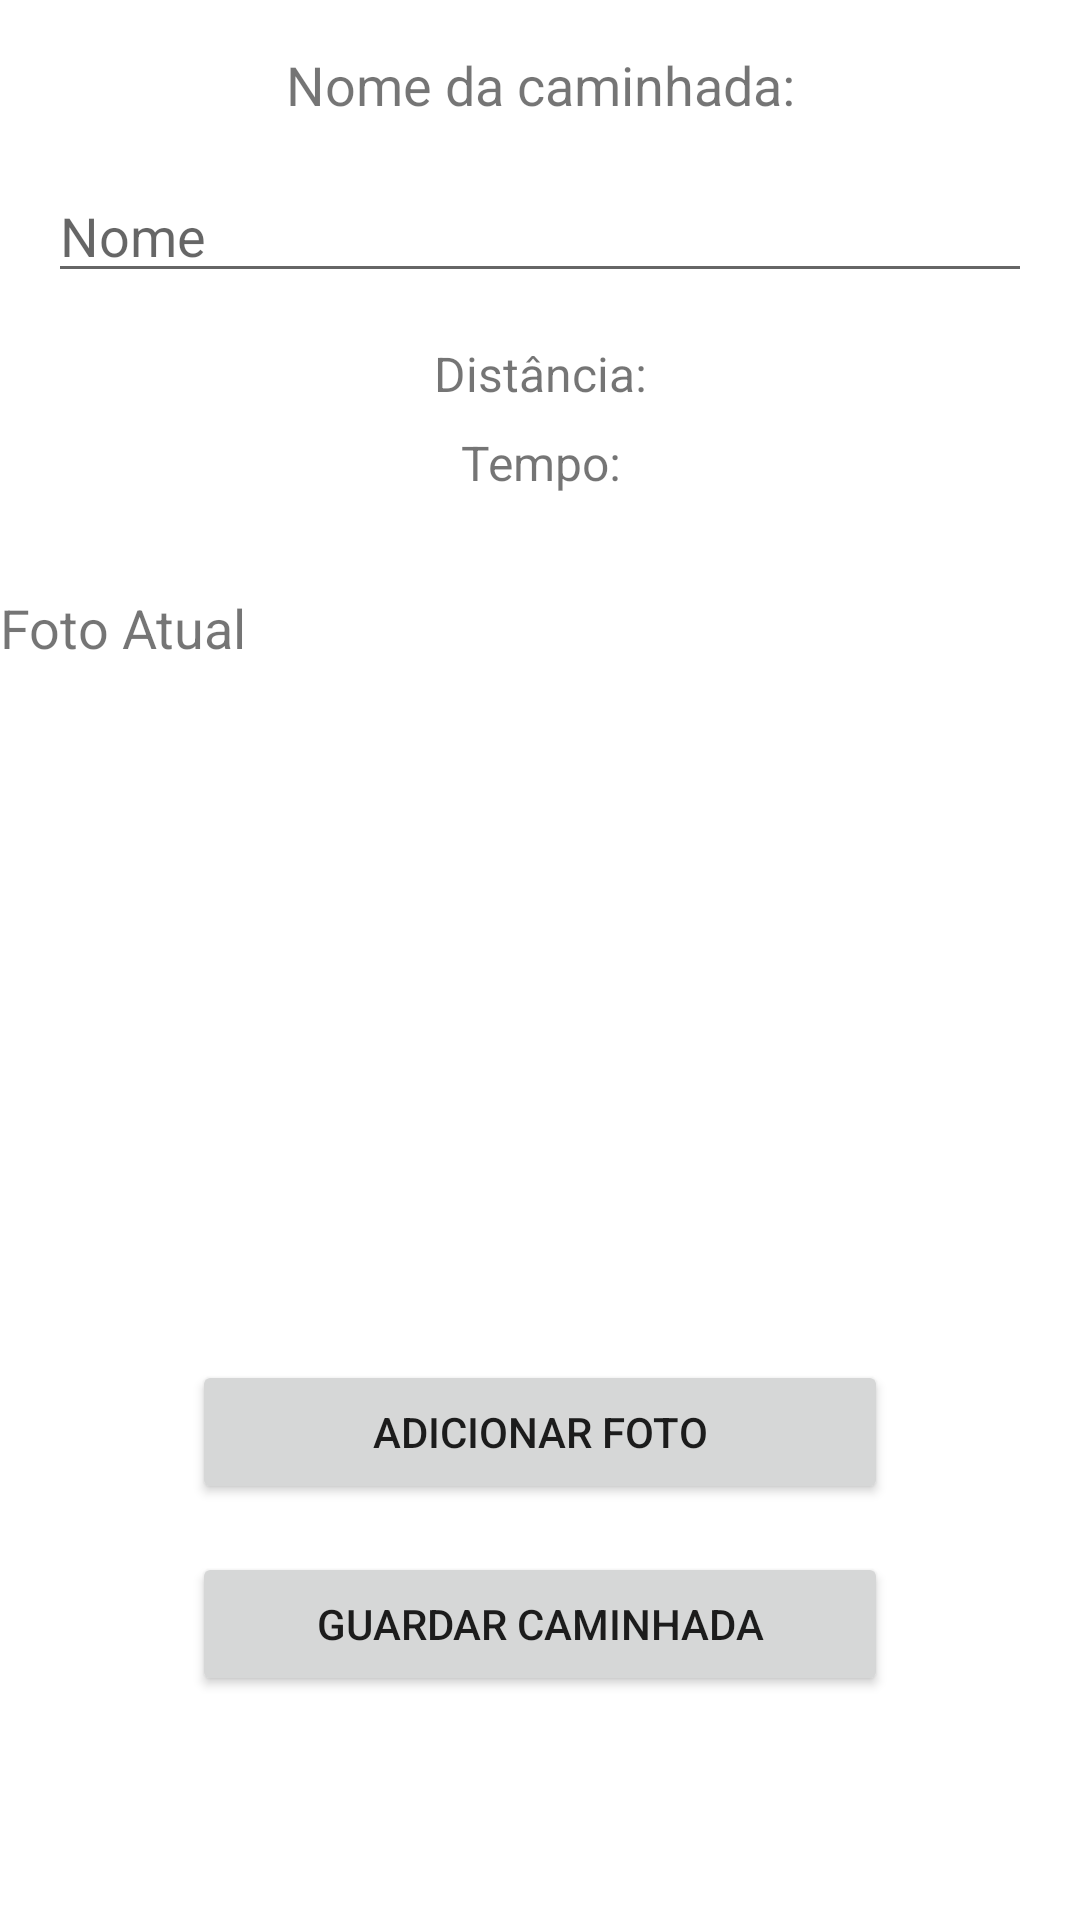

This screen was rendered from an Android layout file. Write that file and the resources it references.
<!-- AndroidManifest.xml: application theme Theme.TrailSnapV2 -->
<!-- res/layout/fragment_edit_walk.xml -->
<?xml version="1.0" encoding="utf-8"?>
<androidx.constraintlayout.widget.ConstraintLayout xmlns:android="http://schemas.android.com/apk/res/android"
    xmlns:tools="http://schemas.android.com/tools"
    xmlns:app="http://schemas.android.com/apk/res-auto"
    android:layout_width="match_parent"
    android:layout_height="match_parent"
    tools:context=".ui.walk.EditWalkFragment">

    <TextView
        android:id="@+id/actualNameWalk"
        android:layout_width="0dp"
        android:layout_height="wrap_content"
        android:text="@string/walk_name_title"
        android:textSize="18sp"
        android:gravity="center"
        app:layout_constraintTop_toTopOf="parent"
        app:layout_constraintStart_toStartOf="parent"
        app:layout_constraintEnd_toEndOf="parent"
        android:layout_marginTop="16dp" />

    <EditText
        android:id="@+id/editNameWalk"
        android:layout_width="0dp"
        android:layout_height="wrap_content"
        android:hint="@string/walk_name"
        android:ems="10"
        android:inputType="text"
        app:layout_constraintTop_toBottomOf="@id/actualNameWalk"
        app:layout_constraintStart_toStartOf="parent"
        app:layout_constraintEnd_toEndOf="parent"
        android:layout_marginTop="16dp"
        android:layout_marginHorizontal="16dp"
        tools:ignore="Autofill" />

    <TextView
        android:id="@+id/distanceText"
        android:layout_width="0dp"
        android:layout_height="wrap_content"
        android:text="@string/total_walk_distance"
        android:textSize="16sp"
        app:layout_constraintTop_toBottomOf="@id/editNameWalk"
        app:layout_constraintStart_toStartOf="parent"
        app:layout_constraintEnd_toEndOf="parent"
        android:layout_marginTop="16dp"
        android:gravity="center" />

    <TextView
        android:id="@+id/elapsedTimeText"
        android:layout_width="0dp"
        android:layout_height="wrap_content"
        android:text="@string/total_walk_time"
        android:textSize="16sp"
        app:layout_constraintTop_toBottomOf="@id/distanceText"
        app:layout_constraintStart_toStartOf="parent"
        app:layout_constraintEnd_toEndOf="parent"
        android:layout_marginTop="8dp"
        android:gravity="center" />

    <TextView
        android:id="@+id/actualPhotoText"
        android:layout_width="0dp"
        android:layout_height="wrap_content"
        android:text="@string/walk_photo"
        android:textSize="18sp"
        app:layout_constraintTop_toBottomOf="@id/elapsedTimeText"
        app:layout_constraintStart_toStartOf="parent"
        app:layout_constraintEnd_toEndOf="parent"
        android:layout_marginTop="32dp" />

    <ImageView
        android:id="@+id/imageView"
        android:layout_width="200dp"
        android:layout_height="200dp"
        android:contentDescription="@string/walk_photo"
        app:layout_constraintTop_toBottomOf="@id/actualPhotoText"
        app:layout_constraintStart_toStartOf="parent"
        app:layout_constraintEnd_toEndOf="parent"
        android:layout_marginTop="16dp"
        tools:src="@tools:sample/avatars" />

    <Button
        android:id="@+id/addPhotoButton"
        android:layout_width="0dp"
        android:layout_height="wrap_content"
        android:text="@string/add_photo_button"
        app:layout_constraintTop_toBottomOf="@id/imageView"
        app:layout_constraintStart_toStartOf="parent"
        app:layout_constraintEnd_toEndOf="parent"
        android:layout_marginTop="16dp"
        android:layout_marginHorizontal="64dp" />

    <Button
        android:id="@+id/saveButton"
        android:layout_width="0dp"
        android:layout_height="wrap_content"
        android:text="@string/save_walk_button"
        app:layout_constraintTop_toBottomOf="@id/addPhotoButton"
        app:layout_constraintStart_toStartOf="parent"
        app:layout_constraintEnd_toEndOf="parent"
        android:layout_marginTop="16dp"
        android:layout_marginHorizontal="64dp" />

</androidx.constraintlayout.widget.ConstraintLayout>
<!-- resources referenced by this layout -->
<resources>
  <string name="add_photo_button">Adicionar Foto</string>
  <string name="save_walk_button">Guardar Caminhada</string>
  <string name="total_walk_distance">Distância:</string>
  <string name="total_walk_time">Tempo:</string>
  <string name="walk_name">Nome</string>
  <string name="walk_name_title">Nome da caminhada:</string>
  <string name="walk_photo">Foto Atual</string>
  <style name="Theme.TrailSnapV2" parent="Theme.MaterialComponents.DayNight.DarkActionBar">
          
          <item name="colorPrimary">@color/purple_500</item>
          <item name="colorPrimaryVariant">@color/purple_700</item>
          <item name="colorOnPrimary">@color/white</item>
          
          <item name="colorSecondary">@color/teal_200</item>
          <item name="colorSecondaryVariant">@color/teal_700</item>
          <item name="colorOnSecondary">@color/black</item>
          
          <item name="android:statusBarColor">?attr/colorPrimaryVariant</item>
          
      </style>
  <color name="purple_500">#FF6200EE</color>
  <color name="purple_700">#FF3700B3</color>
  <color name="white">#FFFFFFFF</color>
  <color name="teal_200">#FF03DAC5</color>
  <color name="teal_700">#FF018786</color>
  <color name="black">#FF000000</color>
</resources>
